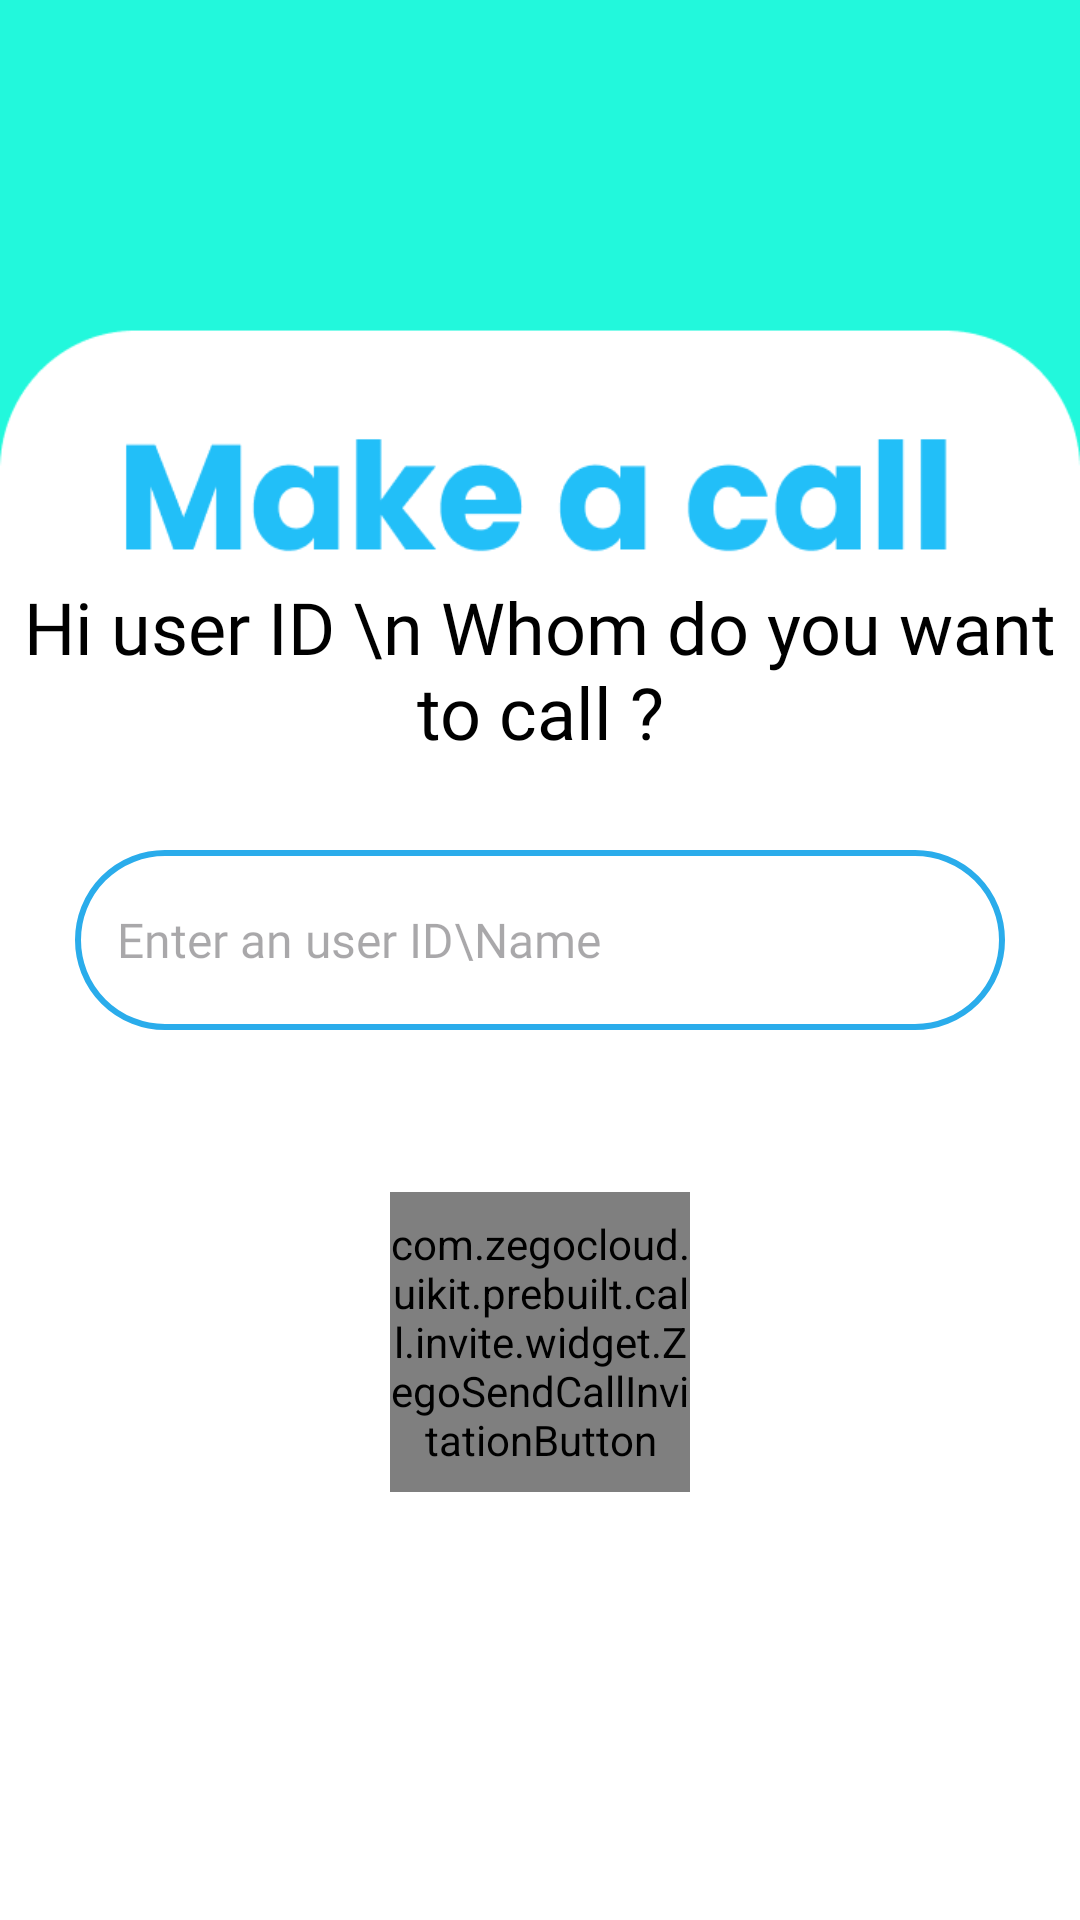

The Android layout XML behind this screen, and the referenced resources:
<!-- AndroidManifest.xml: application theme Theme.MyVoiceCallApp -->
<!-- res/layout/activity_main.xml -->
<?xml version="1.0" encoding="utf-8"?>
<LinearLayout xmlns:android="http://schemas.android.com/apk/res/android"
    xmlns:app="http://schemas.android.com/apk/res-auto"
    xmlns:tools="http://schemas.android.com/tools"
    android:layout_width="match_parent"
    android:layout_height="match_parent"
    android:background="@drawable/calling"
    android:gravity="center"
    android:orientation="vertical"
    tools:context=".MainActivity">

    <TextView
        android:id="@+id/myUserIdText"
        android:layout_width="wrap_content"
        android:layout_height="wrap_content"
        android:layout_marginTop="50dp"
        android:fontFamily="@font/poppins"
        android:text="Hi user ID \n Whom do you want to call ?"
        android:textAlignment="center"
        android:textColor="@color/black"
        android:textSize="24sp">

    </TextView>

    <EditText
        android:id="@+id/targetUserId"
        android:layout_width="match_parent"
        android:layout_height="60dp"
        android:layout_marginHorizontal="25dp"
        android:layout_marginVertical="30dp"
        android:autofillHints=""
        android:background="@drawable/edittext_boarder"
        android:fontFamily="@font/poppins"
        android:hint="Enter an user ID\Name"
        android:inputType="text"
        android:maxLines="1"
        android:padding="14dp"
        android:textColor="@color/black"
        android:textSize="16sp">

    </EditText>

    <com.zegocloud.uikit.prebuilt.call.invite.widget.ZegoSendCallInvitationButton
        android:id="@+id/voiceCallBtn"
        android:layout_width="100dp"
        android:layout_height="100dp"
        android:layout_marginTop="24dp">

    </com.zegocloud.uikit.prebuilt.call.invite.widget.ZegoSendCallInvitationButton>

</LinearLayout>
<!-- resources referenced by this layout -->
<resources>
  <color name="black">#FF000000</color>
  <!-- drawable calling: png bitmap (drawable, 12855 bytes) -->
  <!-- drawable edittext_boarder (drawable) -->
  <?xml version="1.0" encoding="utf-8"?>
  <shape xmlns:android="http://schemas.android.com/apk/res/android"
      android:shape="rectangle">
  
      <stroke
          android:width="2dp"
          android:color="@color/blue">
  
      </stroke>
  
      <corners android:radius="30dp">
  
      </corners>
  
  </shape>
  <style name="Theme.MyVoiceCallApp" parent="Base.Theme.MyVoiceCallApp" />
  <color name="blue">#2aaceb</color>
  <style name="Base.Theme.MyVoiceCallApp" parent="Theme.Material3.DayNight.NoActionBar">
          
          <item name="colorPrimary">@color/blue</item>
          <item name="colorPrimaryVariant">@color/blue</item>
          <item name="android:statusBarColor">@color/blue</item>
      </style>
</resources>
